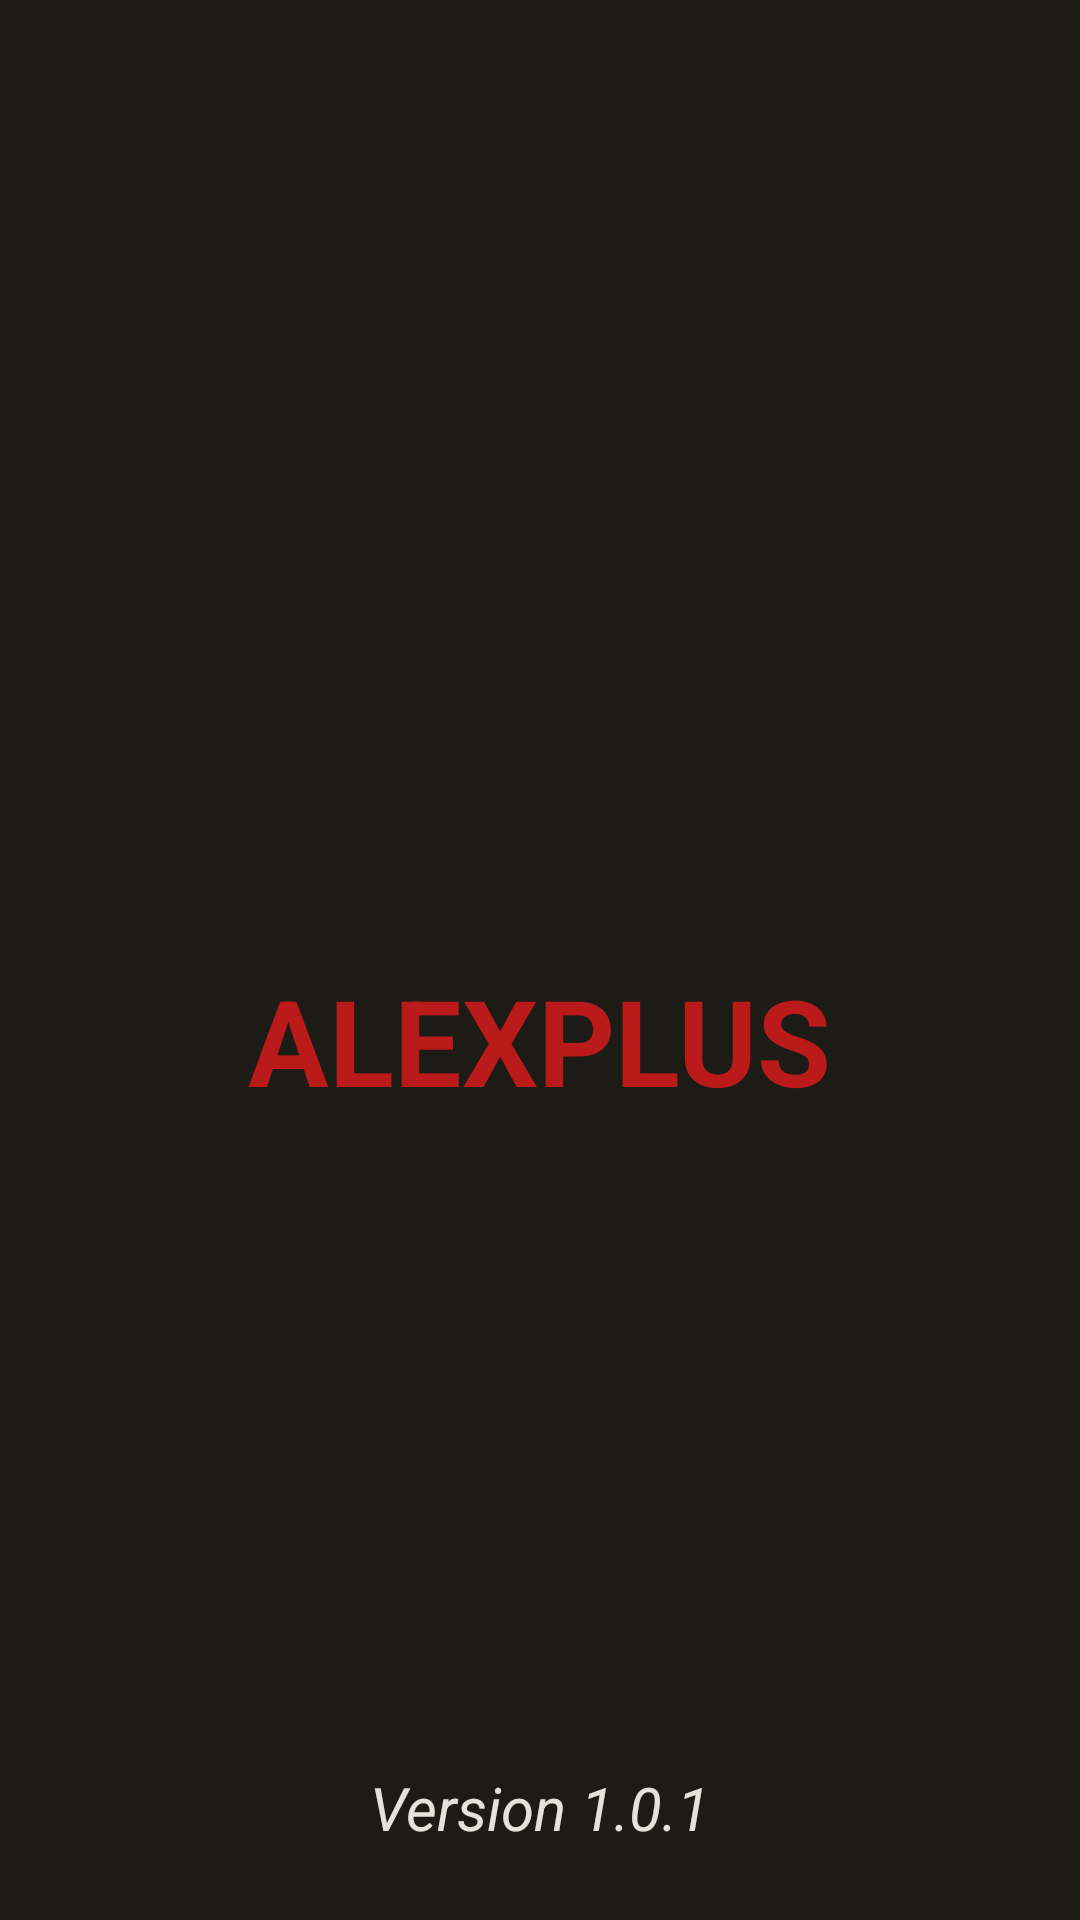

The Android layout XML behind this screen, and the referenced resources:
<!-- AndroidManifest.xml: application theme Theme.MyApplication -->
<!-- res/layout/activity_splash_screen.xml -->
<?xml version="1.0" encoding="utf-8"?>
<androidx.constraintlayout.widget.ConstraintLayout xmlns:android="http://schemas.android.com/apk/res/android"
    xmlns:app="http://schemas.android.com/apk/res-auto"
    xmlns:tools="http://schemas.android.com/tools"
    android:background="@color/md_theme_dark_surface"
    android:layout_width="match_parent"
    android:layout_height="match_parent"
    tools:context=".SplashScreenActivity">


    <androidx.constraintlayout.widget.Guideline
        android:id="@+id/guideline_medium_horizontal"
        android:layout_width="wrap_content"
        app:layout_constraintGuide_percent="0.5"
        android:orientation="horizontal"
        android:layout_height="wrap_content"/>

    <ImageView
        android:id="@+id/imageView"
        android:layout_width="250dp"

        android:layout_height="250dp"
        android:src="@drawable/ic_logo"
        app:layout_constraintBottom_toTopOf="@+id/guideline_medium_horizontal"
        app:layout_constraintEnd_toEndOf="parent"
        app:layout_constraintHorizontal_bias="0.496"
        app:layout_constraintStart_toStartOf="parent"
        app:layout_constraintTop_toTopOf="parent"
        app:layout_constraintVertical_bias="0.75" />

    <TextView
        android:layout_width="wrap_content"
        android:layout_height="wrap_content"
        android:text="@string/app_name"
        android:textSize="40sp"
        android:textColor="@color/md_theme_light_error"
        android:textStyle="bold"
        app:layout_constraintEnd_toEndOf="parent"
        app:layout_constraintStart_toStartOf="parent"
        app:layout_constraintTop_toTopOf="@+id/guideline_medium_horizontal" />

    <TextView
        android:layout_width="wrap_content"
        android:layout_height="wrap_content"
        android:text="@string/version"
        android:textColor="@color/md_theme_dark_onSurface"
        android:textSize="20sp"
        android:textStyle="italic"
        android:layout_marginBottom="24dp"
        app:layout_constraintBottom_toBottomOf="parent"
        app:layout_constraintEnd_toEndOf="parent"
        app:layout_constraintStart_toStartOf="parent" />


</androidx.constraintlayout.widget.ConstraintLayout>
<!-- resources referenced by this layout -->
<resources>
  <color name="md_theme_dark_onSurface">#E7E2D9</color>
  <color name="md_theme_dark_surface">#1D1B16</color>
  <color name="md_theme_light_error">#BA1A1A</color>
  <string name="app_name">ALEXPLUS</string>
  <string name="version">Version 1.0.1</string>
  <color name="md_theme_light_primary">#6E5E00</color>
  <color name="md_theme_light_onPrimary">#FFFFFF</color>
  <color name="md_theme_light_primaryContainer">#FDE265</color>
  <color name="md_theme_light_onPrimaryContainer">#211B00</color>
  <color name="md_theme_light_secondary">#626200</color>
  <color name="md_theme_light_onSecondary">#FFFFFF</color>
  <color name="md_theme_light_secondaryContainer">#E9E870</color>
  <color name="md_theme_light_onSecondaryContainer">#1D1D00</color>
  <color name="md_theme_light_tertiary">#B02D27</color>
  <color name="md_theme_light_onTertiary">#FFFFFF</color>
  <color name="md_theme_light_tertiaryContainer">#FFDAD6</color>
  <color name="md_theme_light_onTertiaryContainer">#410002</color>
  <color name="md_theme_light_errorContainer">#FFDAD6</color>
  <color name="md_theme_light_onError">#FFFFFF</color>
  <color name="md_theme_light_onErrorContainer">#410002</color>
  <color name="md_theme_light_background">#FFFBFF</color>
  <color name="md_theme_light_onBackground">#1D1B16</color>
  <color name="md_theme_light_surface">#FFFBFF</color>
  <color name="md_theme_light_onSurface">#1D1B16</color>
  <color name="md_theme_light_surfaceVariant">#E9E2D0</color>
  <color name="md_theme_light_onSurfaceVariant">#4B4739</color>
  <color name="md_theme_light_outline">#7C7768</color>
  <color name="md_theme_light_inverseOnSurface">#F6F0E7</color>
  <color name="md_theme_light_inverseSurface">#32302A</color>
  <color name="md_theme_light_inversePrimary">#DFC64C</color>
</resources>
